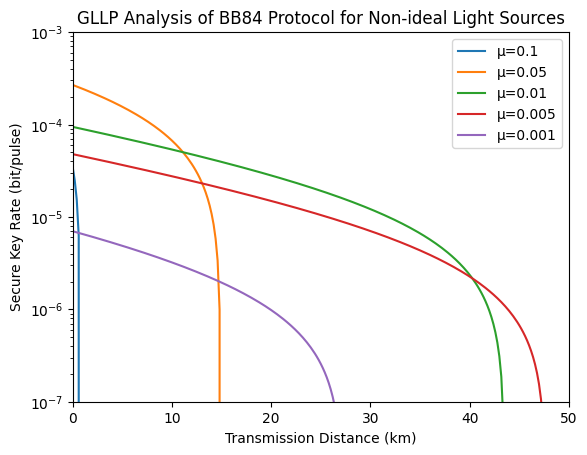

The script that saved this image:
import math
import numpy as np
import scipy.special as sp
from matplotlib import pyplot as plt
from pylab import mpl

# Set Chinese display font
mpl.rcParams["font.sans-serif"] = ["SimHei"]
plt.rcParams['font.sans-serif'] = ['Microsoft YaHei']

start = 0 / 0.2
Dis0 = 34 / 0.2
Step0 = 0.2

q = 0.5  # Probability of taking the correct basis
e0 = 0.5  # error rate when the number of photons is 0

f = 1  # Error correction efficiency
p_d = 2 * 10 ** -6  # Dark count rate of one detector
e_det = 0.015  # Optics induced error rate
alpha = 0.2  # Loss of fiber
eta_d = 0.15  # Detection efficiency
eta_b = 0.4  # Bob's transmittance

mu_values = [0.1, 0.05, 0.01, 0.005, 0.001]
mu = 0.001
nu = 0.2
nuV = 0.1

FER = 0.05
Overhead = 0.5

# Binary entropy function
def H2(x):
    if x > 0 and x < 1:
        return -x * math.log2(x) - (1 - x) * math.log2(1 - x)
    else:
        return 0

matDis = np.arange(start, Dis0, Step0)
R_GLLP = np.zeros(len(matDis))

def GLLP(L, FER, Overhead, q, f, e0, p_d, e_det, alpha, eta_d, eta_b, mu):
    eta_B = eta_b * eta_d
    Y0 = 2 * p_d - p_d ** 2
    eta_AB = 10 ** (-alpha * L / 10)
    eta = eta_AB * eta_B
    Q_mu = Y0 + 1 - math.exp(-eta * mu)
    E_mu = (e0 * Y0 + e_det * (1 - math.exp(-eta * mu))) / Q_mu  # Qubit error rate
    P_multi = 1 - math.exp(-mu) - mu * math.exp(-mu)
    Delta1 = 1 - P_multi / Q_mu
    e1 = E_mu / Delta1
    R = q * Q_mu * (-f * H2(E_mu) + Delta1 * (1 - H2(e1)))
    return (1 - FER) * (1 - Overhead) * R

# GLLP
if __name__ == "__main__":
    # code to be executed if the script is run directly
    print("Run GLLP.py directly")

    for mu in mu_values:
        R_GLLP = np.zeros(len(matDis))
        count = 0
        for L in matDis:
            R_GLLP[count] = GLLP(L, FER, Overhead, q, f, e0, p_d, e_det, alpha, eta_d, eta_b, mu)
            count += 1
        plt.semilogy(matDis, R_GLLP, label=f'μ={mu}')
    plt.xlabel('Transmission Distance (km)')
    plt.ylabel('Secure Key Rate (bit/pulse)')
    plt.title('GLLP Analysis of BB84 Protocol for Non-ideal Light Sources')
    plt.xlim(0, 50)
    plt.ylim(1e-7, 1e-3)
    plt.legend(loc='upper right')
    plt.show()
else:
    # code to be executed when imported
    print("GLLP.py imported")